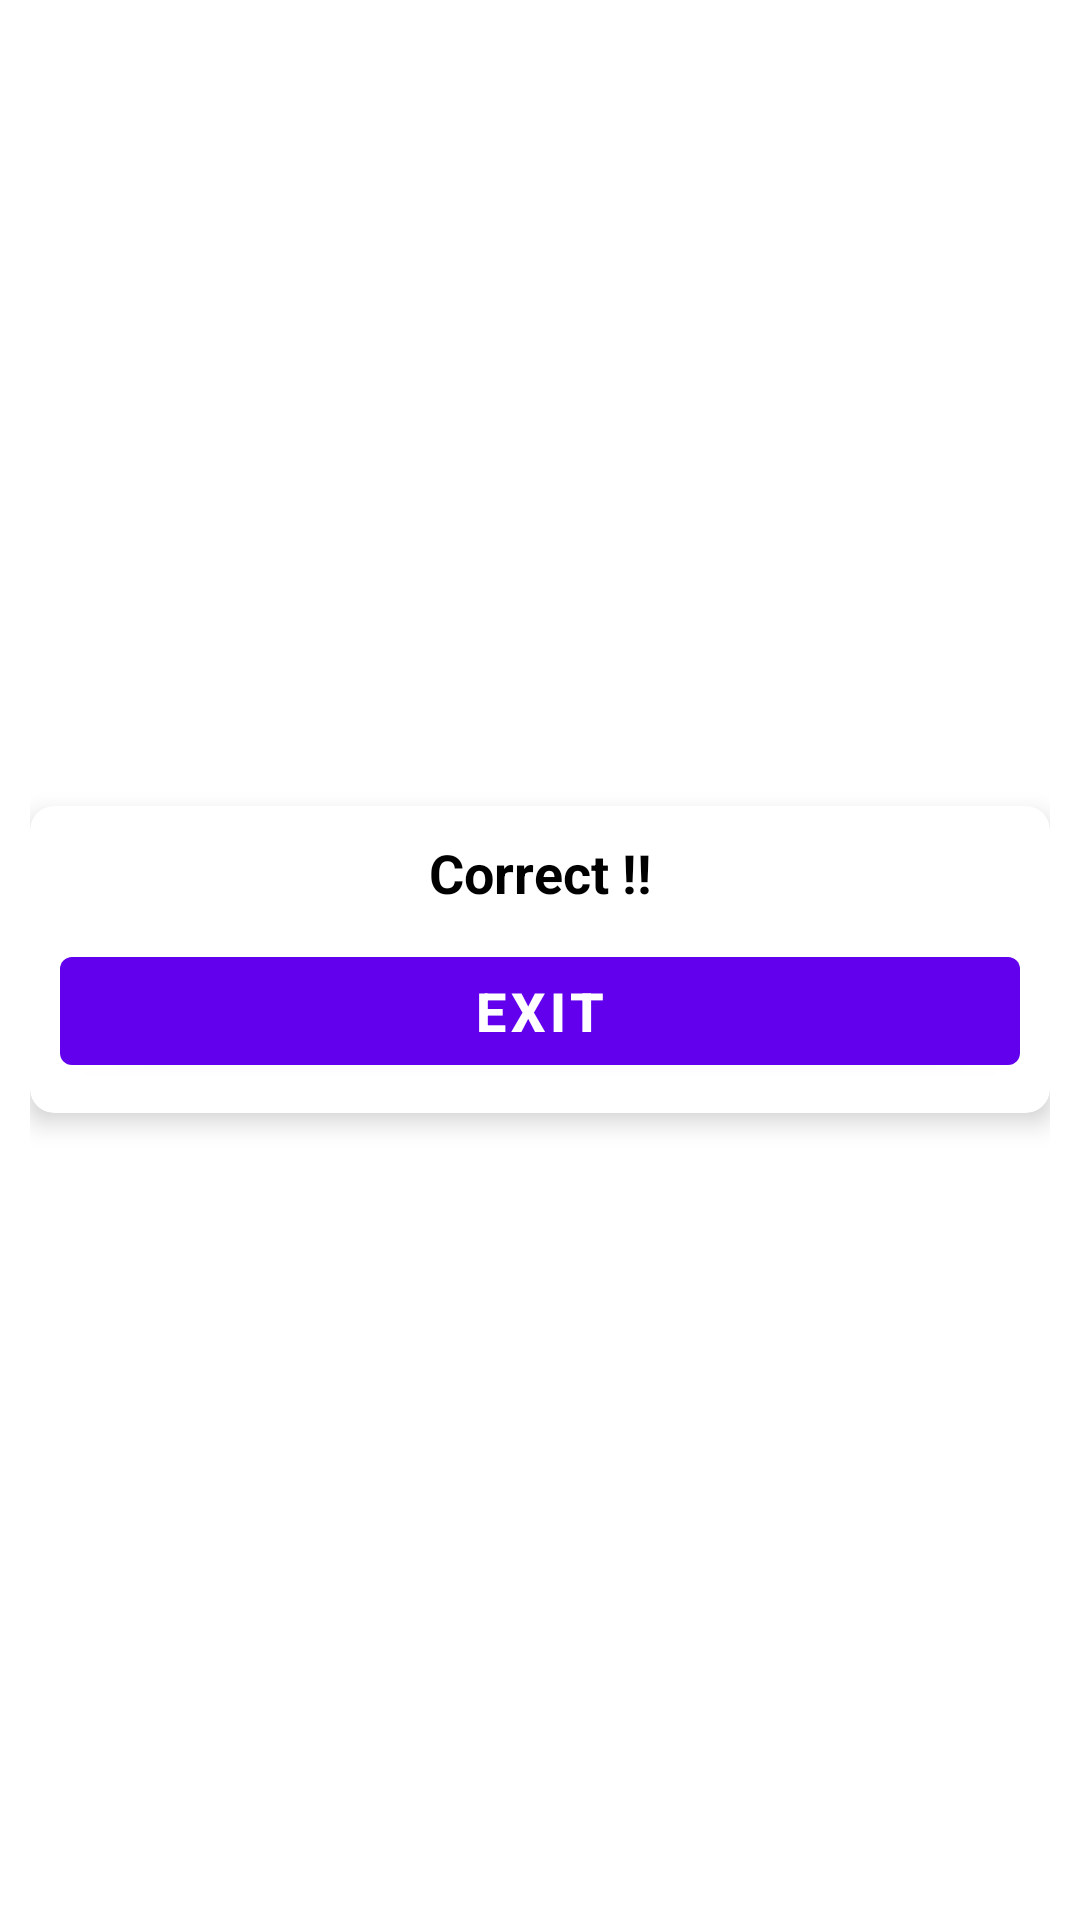

Produce the Android XML layout that renders to this screen, including the resource entries it uses.
<!-- AndroidManifest.xml: application theme Theme.Alarmapp -->
<!-- res/layout/activity_result.xml -->
<?xml version="1.0" encoding="utf-8"?>
<LinearLayout xmlns:android="http://schemas.android.com/apk/res/android"
    xmlns:app="http://schemas.android.com/apk/res-auto"
    xmlns:tools="http://schemas.android.com/tools"
    android:layout_width="match_parent"
    android:layout_height="match_parent"
    android:orientation="horizontal"
    android:padding="10dp"
    android:gravity="center"
    tools:context=".QuestionResult">

    <androidx.cardview.widget.CardView
        android:layout_width="match_parent"
        android:layout_height="wrap_content"
        app:cardCornerRadius="8dp"
        app:cardElevation="5dp"
        >
        <LinearLayout
            android:layout_width="match_parent"
            android:layout_height="wrap_content"
            android:orientation="vertical"
            android:gravity="center"
            android:padding="10dp">
            <TextView
                android:id="@+id/congo"
                android:layout_width="match_parent"
                android:layout_height="wrap_content"
                android:text="Correct !!"
                android:gravity="center"
                android:textSize="18sp"
                android:textStyle="bold"
                android:textColor="@color/black"/>
            <Button
                android:id="@+id/button"
                android:layout_width="match_parent"
                android:layout_height="wrap_content"
                android:text="Exit"
                android:textStyle="bold"
                android:textSize="18sp"
                android:layout_marginTop="10dp"/>
        </LinearLayout>
    </androidx.cardview.widget.CardView>
</LinearLayout>
<!-- resources referenced by this layout -->
<resources>
  <color name="black">#FF000000</color>
  <style name="Theme.Alarmapp" parent="Theme.MaterialComponents.DayNight.DarkActionBar">
          
          <item name="colorPrimary">@color/purple_500</item>
          <item name="colorPrimaryVariant">@color/purple_700</item>
          <item name="colorOnPrimary">@color/white</item>
          
          <item name="colorSecondary">@color/teal_200</item>
          <item name="colorSecondaryVariant">@color/teal_700</item>
          <item name="colorOnSecondary">@color/black</item>
          
          <item name="android:statusBarColor" tools:targetApi="l">?attr/colorPrimaryVariant</item>
          
      </style>
  <color name="purple_500">#FF6200EE</color>
  <color name="purple_700">#FF3700B3</color>
  <color name="white">#FFFFFFFF</color>
  <color name="teal_200">#FF03DAC5</color>
  <color name="teal_700">#FF018786</color>
</resources>
